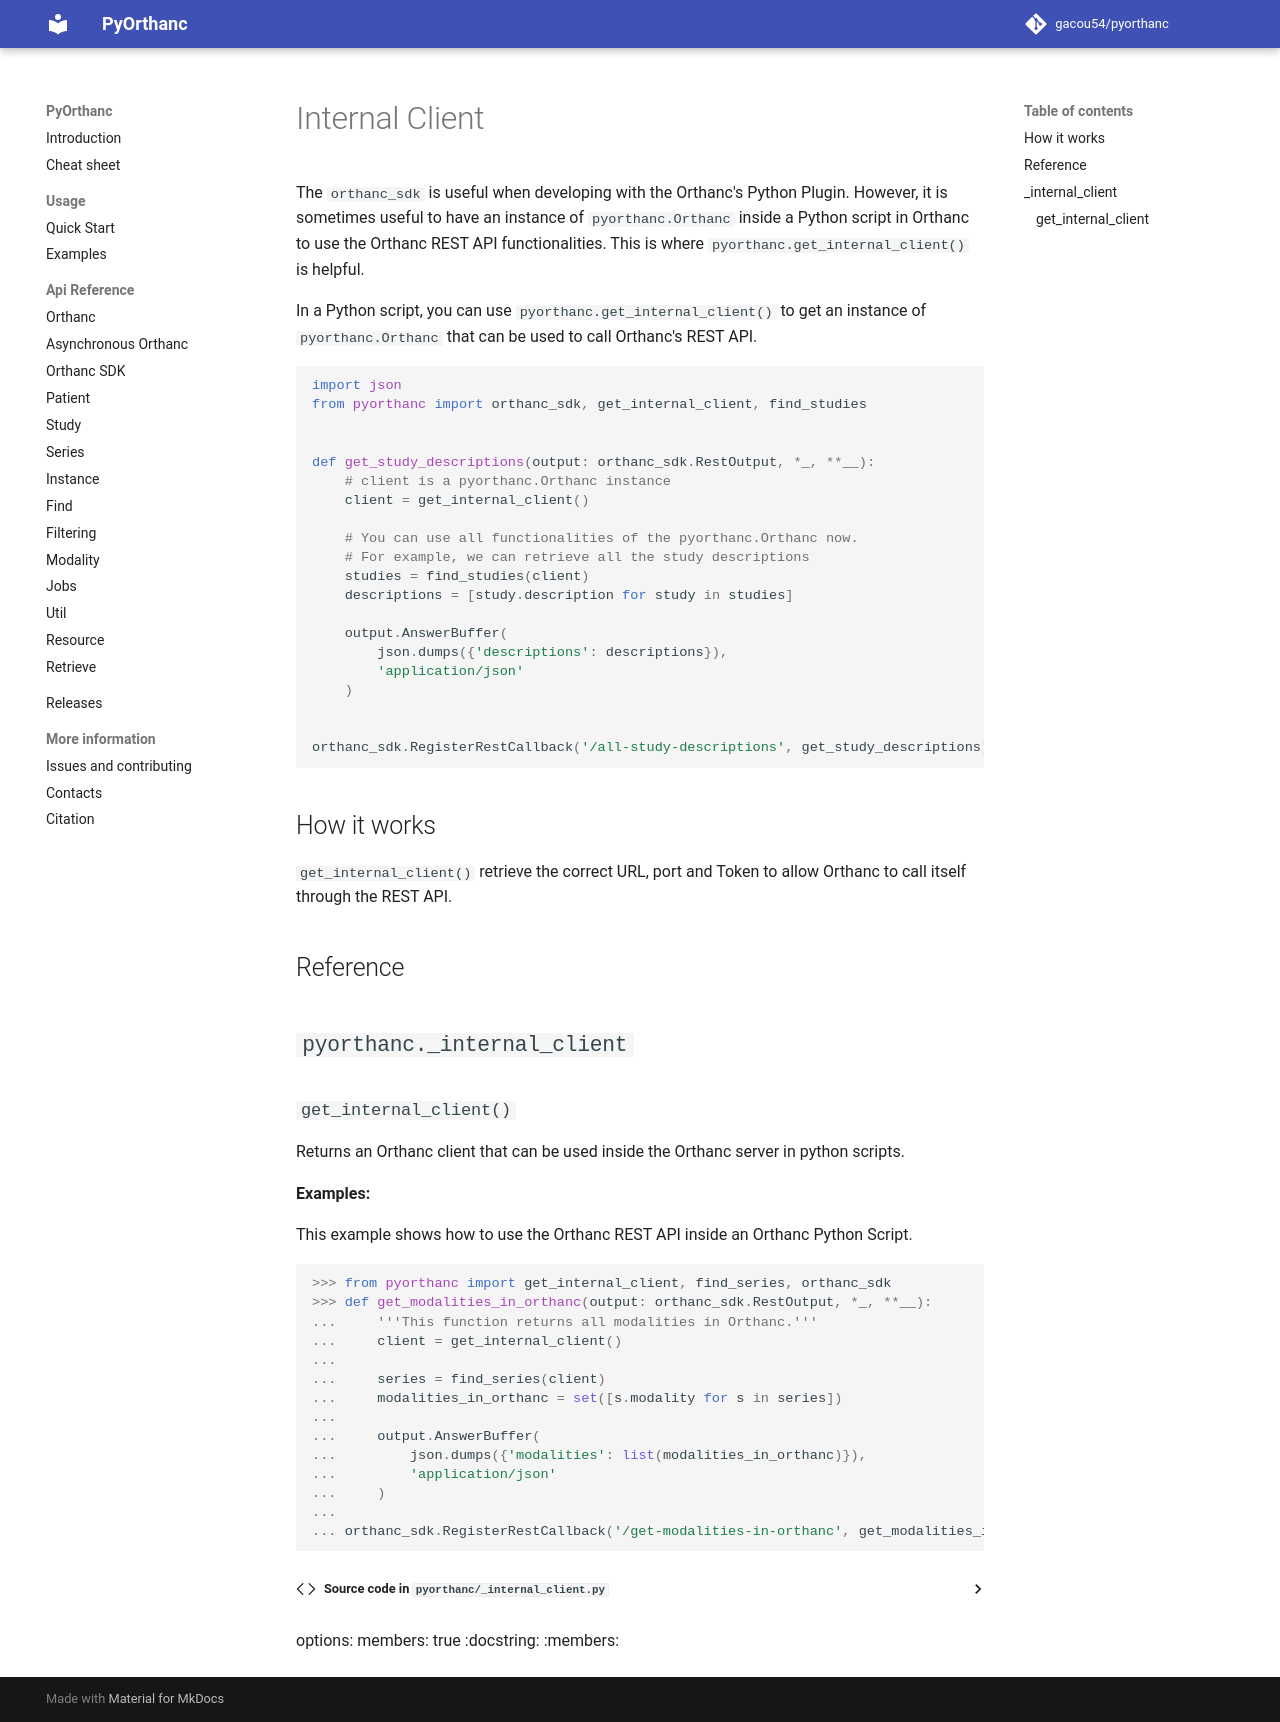

repository: gacou54/pyorthanc · page: api/internal_client/index.html · generator: mkdocs

# Internal Client

The `orthanc_sdk` is useful when developing with the Orthanc's Python Plugin.
However, it is sometimes useful to have an instance of `pyorthanc.Orthanc` inside a Python script in Orthanc
to use the Orthanc REST API functionalities. This is where `pyorthanc.get_internal_client()` is helpful.

In a Python script, you can use `pyorthanc.get_internal_client()` to get an instance of `pyorthanc.Orthanc`
that can be used to call Orthanc's REST API.

```python
import json
from pyorthanc import orthanc_sdk, get_internal_client, find_studies


def get_study_descriptions(output: orthanc_sdk.RestOutput, *_, **__):
    # client is a pyorthanc.Orthanc instance
    client = get_internal_client()

    # You can use all functionalities of the pyorthanc.Orthanc now.
    # For example, we can retrieve all the study descriptions
    studies = find_studies(client)
    descriptions = [study.description for study in studies]

    output.AnswerBuffer(
        json.dumps({'descriptions': descriptions}),
        'application/json'
    )


orthanc_sdk.RegisterRestCallback('/all-study-descriptions', get_study_descriptions)
```

## How it works

`get_internal_client()` retrieve the correct URL, port and Token to allow Orthanc to call itself through the REST API.

## Reference

::: pyorthanc._internal_client
options:
members: true
:docstring:
:members:
